Photos from the image-classification dataset "Copra_grading_data" in the GitHub repository thanujaD00/Research_Procjct. Its 3 classes are: copra grade A, copra grade B, copra grade C.

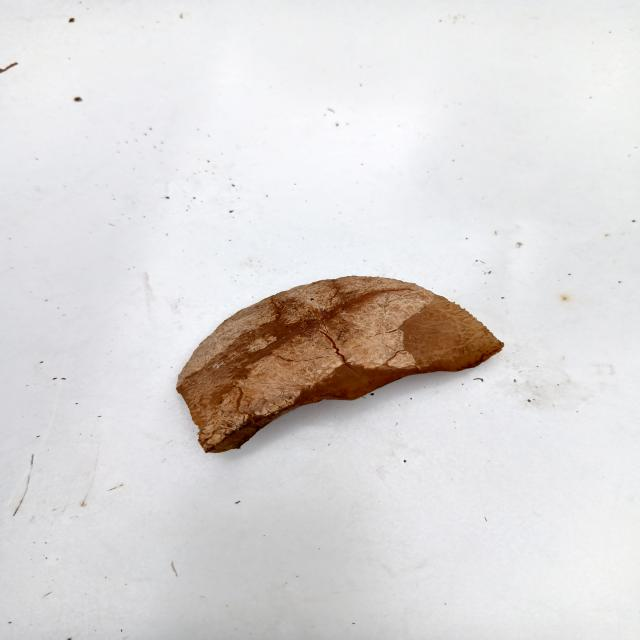
Label: copra grade C

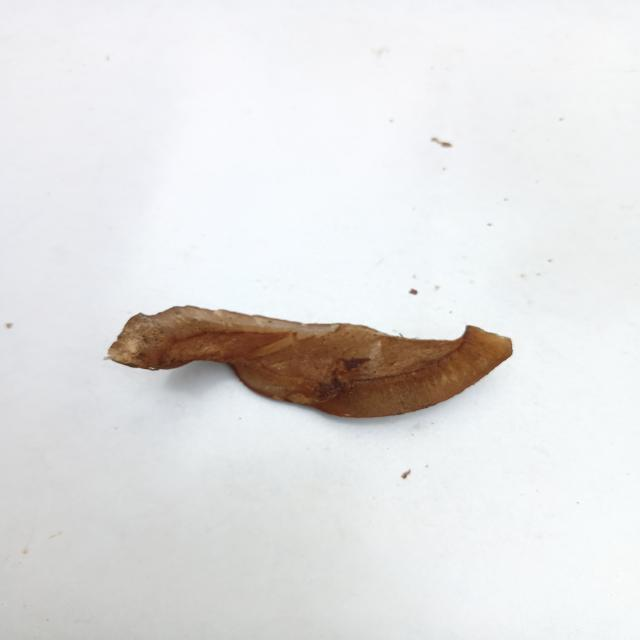
Label: copra grade B

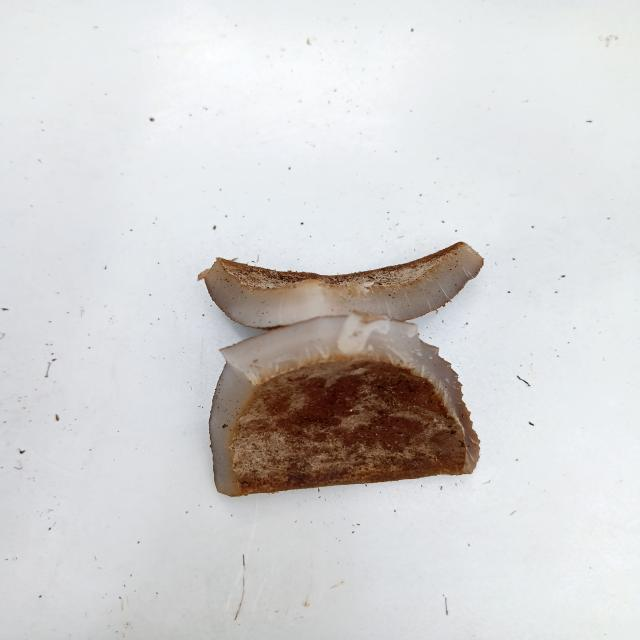
Label: copra grade C

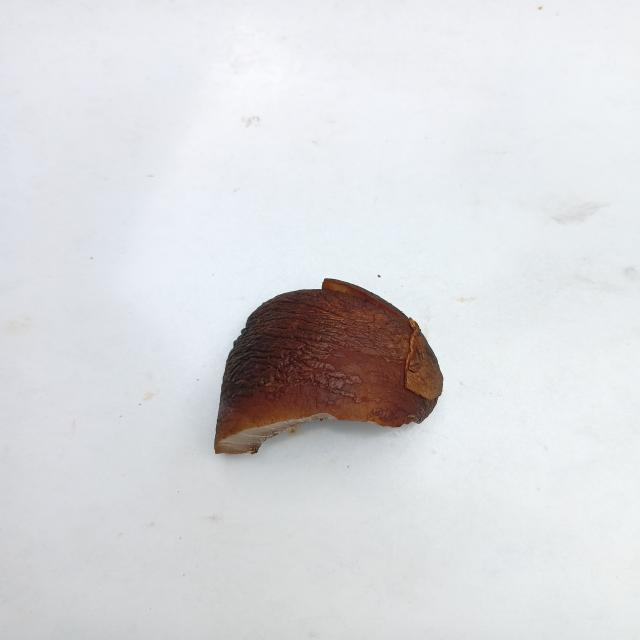
Label: copra grade A

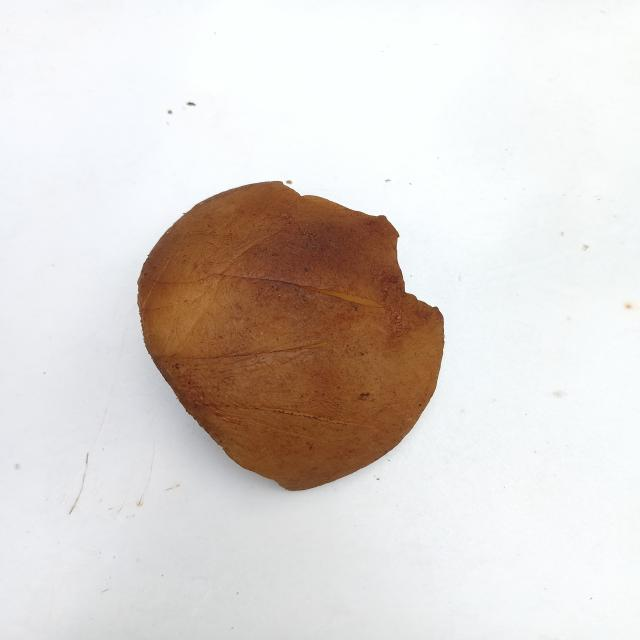
Label: copra grade B

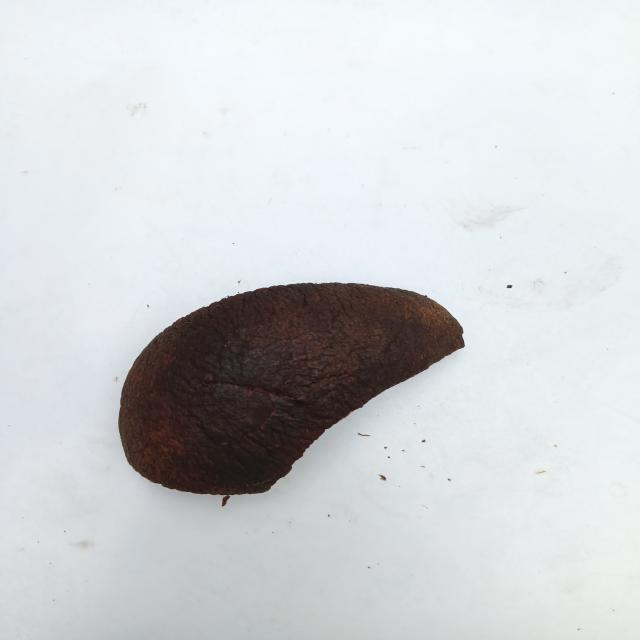
Label: copra grade A
